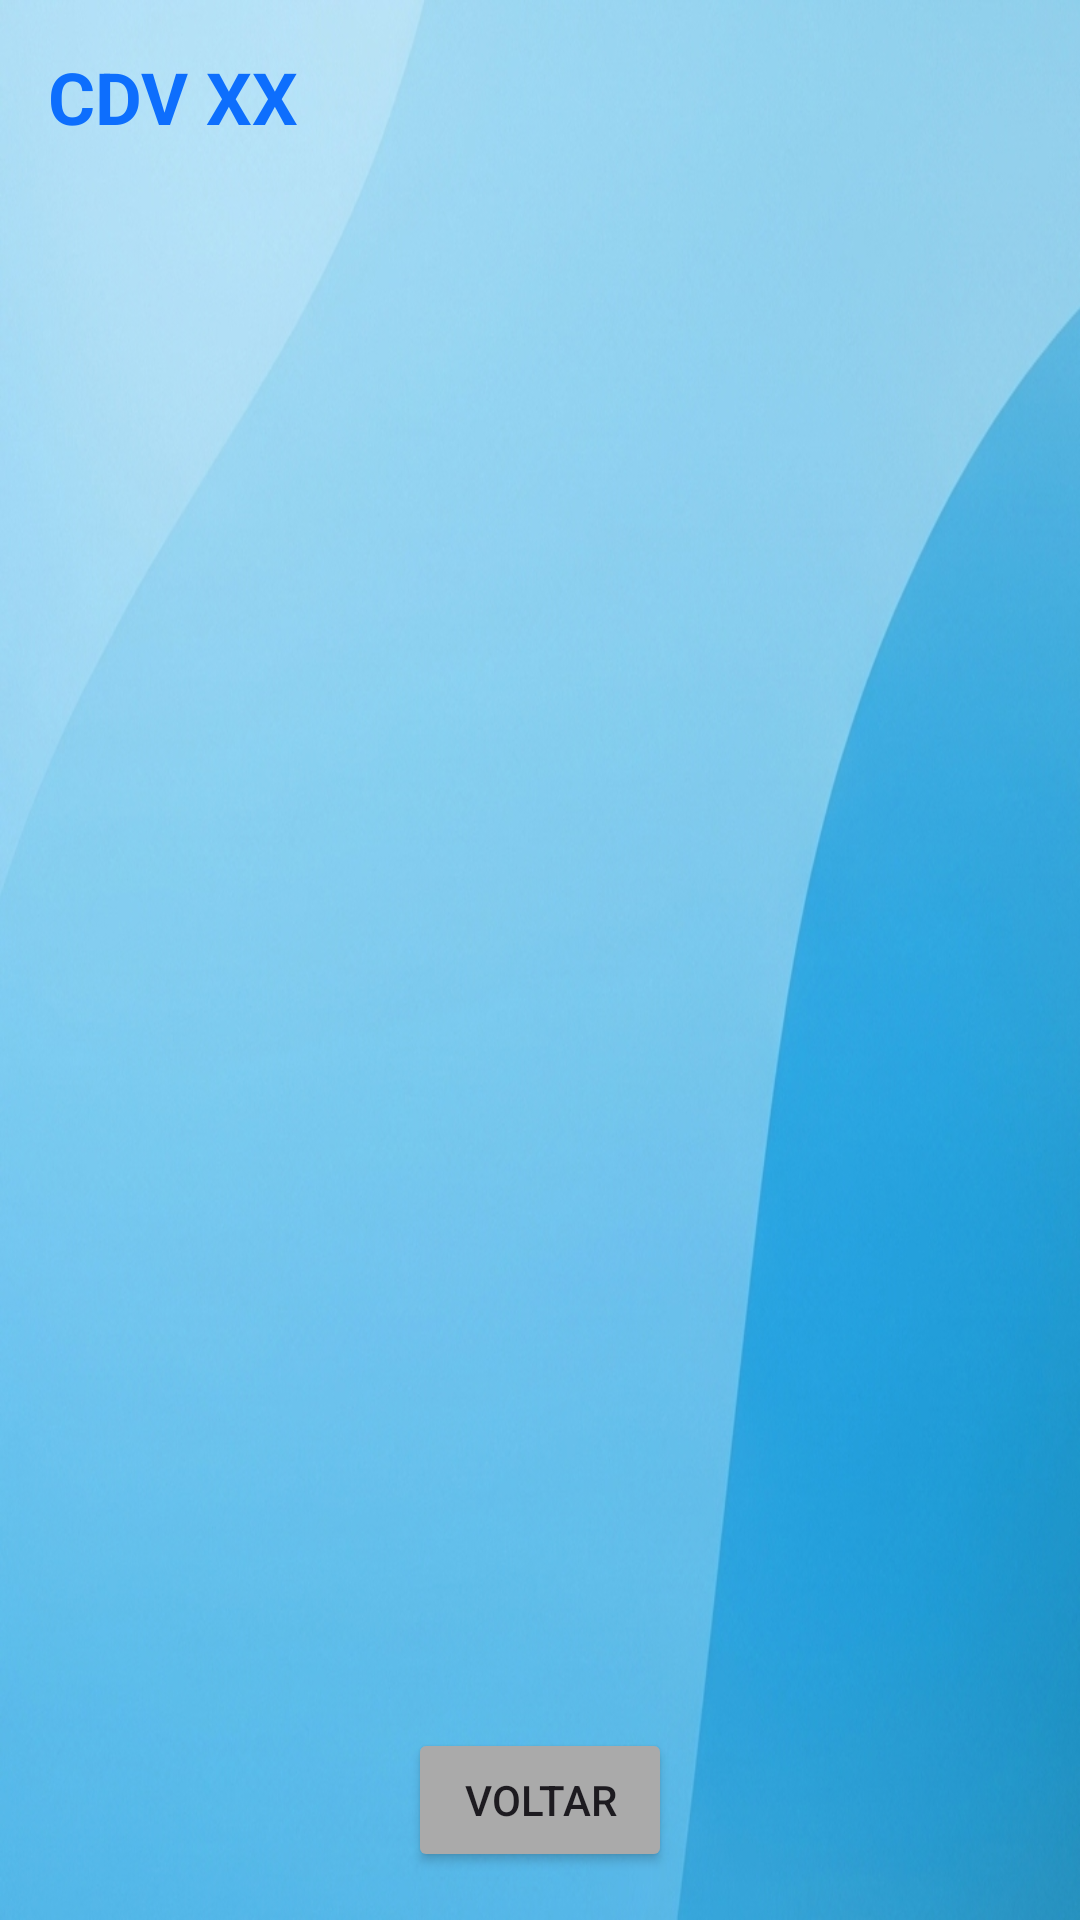

Layout XML and referenced resources for this Android screen:
<!-- AndroidManifest.xml: application theme Theme.Sitcon -->
<!-- res/layout/activity_cdv_detalhe.xml -->
<?xml version="1.0" encoding="utf-8"?>
<LinearLayout
    xmlns:android="http://schemas.android.com/apk/res/android"
    xmlns:app="http://schemas.android.com/apk/res-auto"
    android:layout_width="match_parent"
    android:layout_height="match_parent"
    android:background="@drawable/fundo"
    android:orientation="vertical"
    android:padding="16dp">

    <LinearLayout
        android:id="@+id/containerHeaderCdvDetalhe"
        android:layout_width="match_parent"
        android:layout_height="wrap_content"
        android:orientation="horizontal"
        android:gravity="center_vertical"
        android:layout_marginBottom="16dp">

        <TextView
            android:id="@+id/txtTituloCdvDetalhe"
            android:layout_width="0dp"
            android:layout_height="wrap_content"
            android:layout_weight="1"
            android:text="CDV XX"
            android:textColor="@color/sitcon_primary"
            android:textSize="24sp"
            android:textStyle="bold"/>
    </LinearLayout>

    <androidx.recyclerview.widget.RecyclerView
        android:id="@+id/recyclerCdvDetalhe"
        android:layout_width="match_parent"
        android:layout_height="0dp"
        android:layout_weight="1"
        android:scrollbars="vertical"
        android:clipToPadding="false"
        android:paddingBottom="16dp"/>

    <Button
        android:id="@+id/btnVoltarCdvDetalhe"
        android:layout_width="wrap_content"
        android:layout_height="wrap_content"
        android:layout_gravity="center"
        android:layout_marginTop="8dp"
        android:text="Voltar"
        android:backgroundTint="@android:color/darker_gray"/>

</LinearLayout>
<!-- resources referenced by this layout -->
<resources>
  <color name="sitcon_primary">#0d6efd</color>
  <!-- drawable fundo: png bitmap (drawable, 558421 bytes) -->
  <style name="Theme.Sitcon" parent="Base.Theme.Sitcon" />
  <style name="Base.Theme.Sitcon" parent="Theme.Material3.DayNight.NoActionBar">
          
          
      </style>
</resources>
